Dataset: type_data (GitHub, ChrisJFarr/GoodwillComputerVision). Classes: mens jeans, mens pants, mens shirts, mens shorts, sweats, t-shirts, womens dresses, womens jeans, womens pants, womens shirts, womens shorts, womens skirts, womens sleeveless shirts.

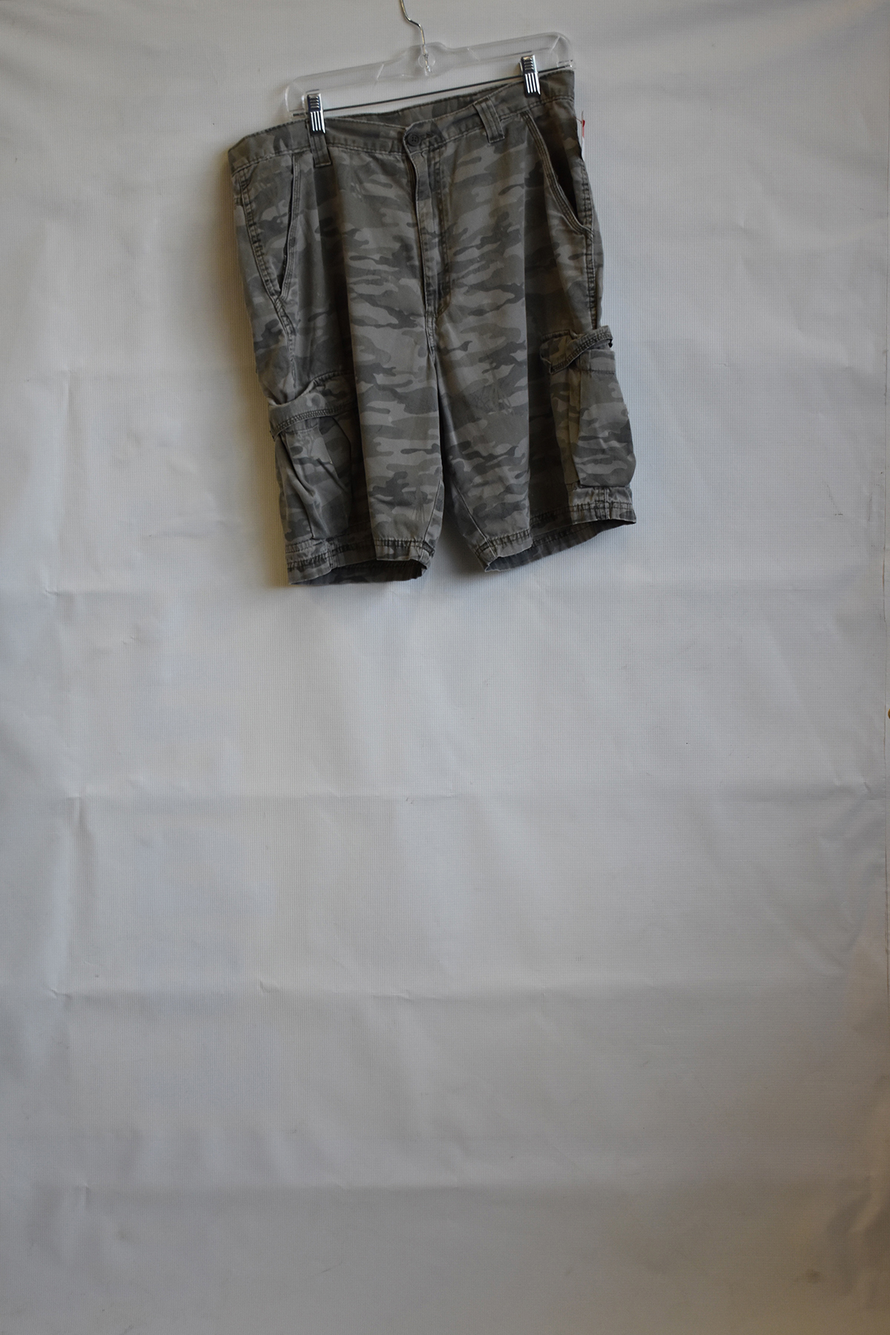
Label: mens shorts

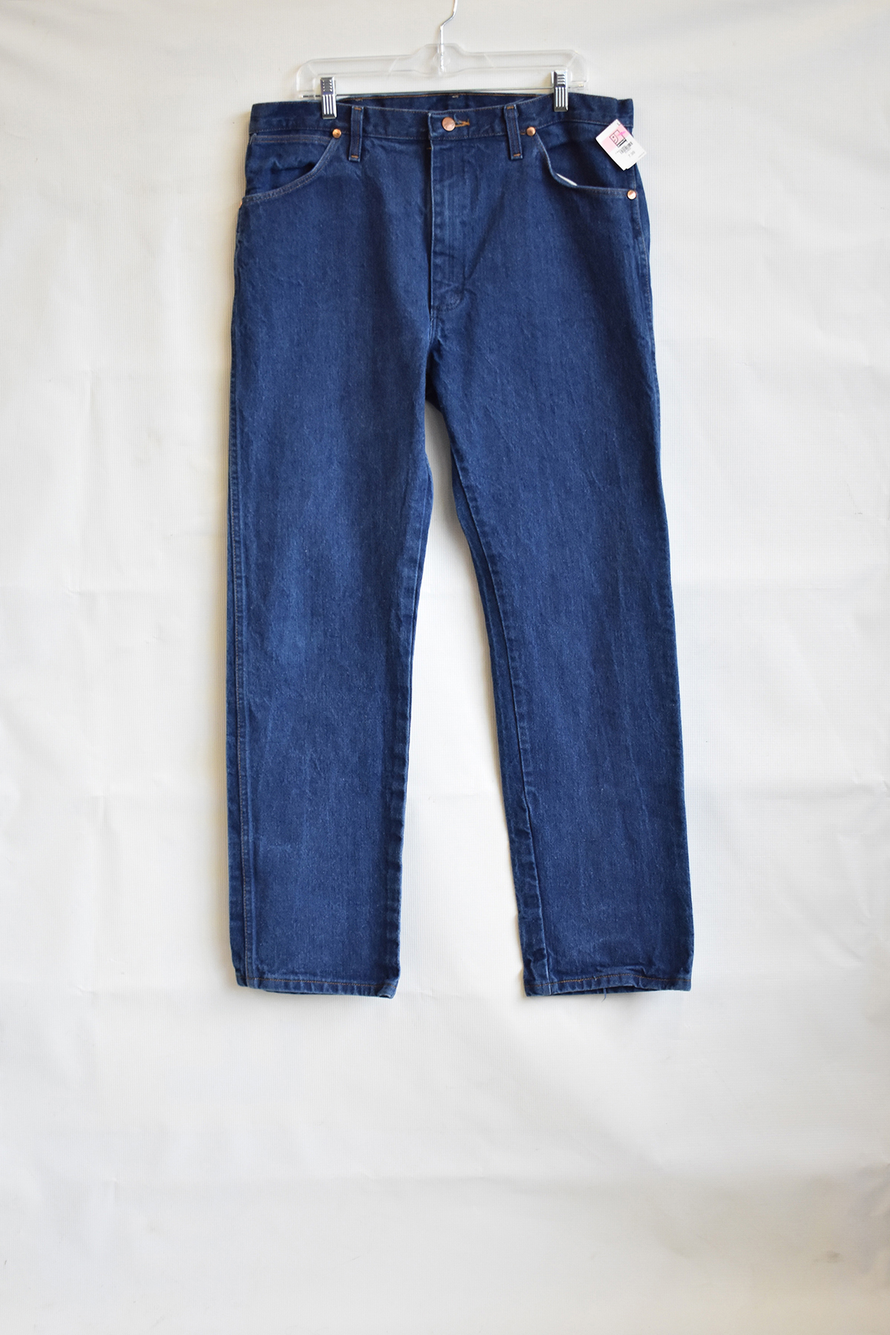
Label: mens jeans

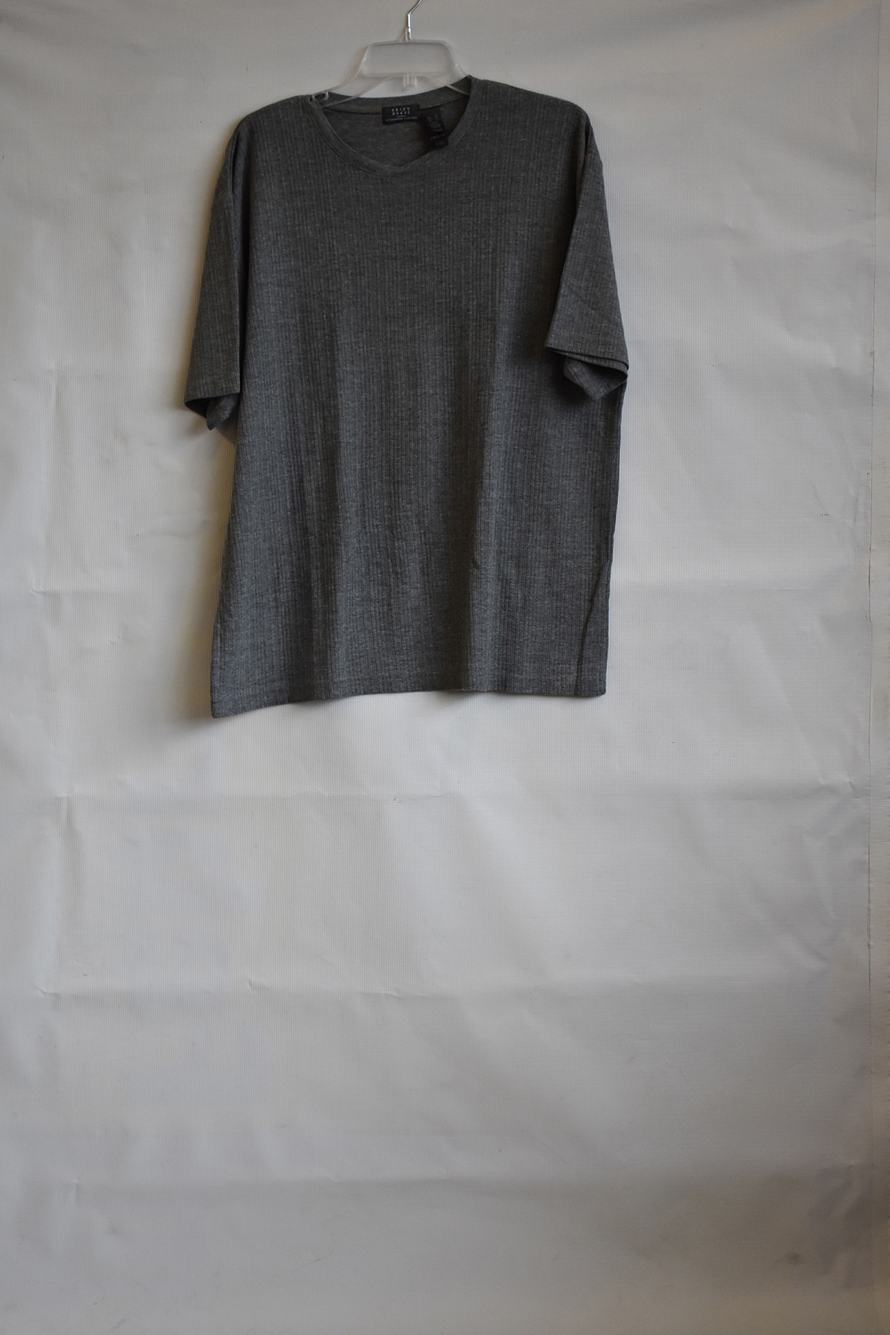
Label: mens shirts

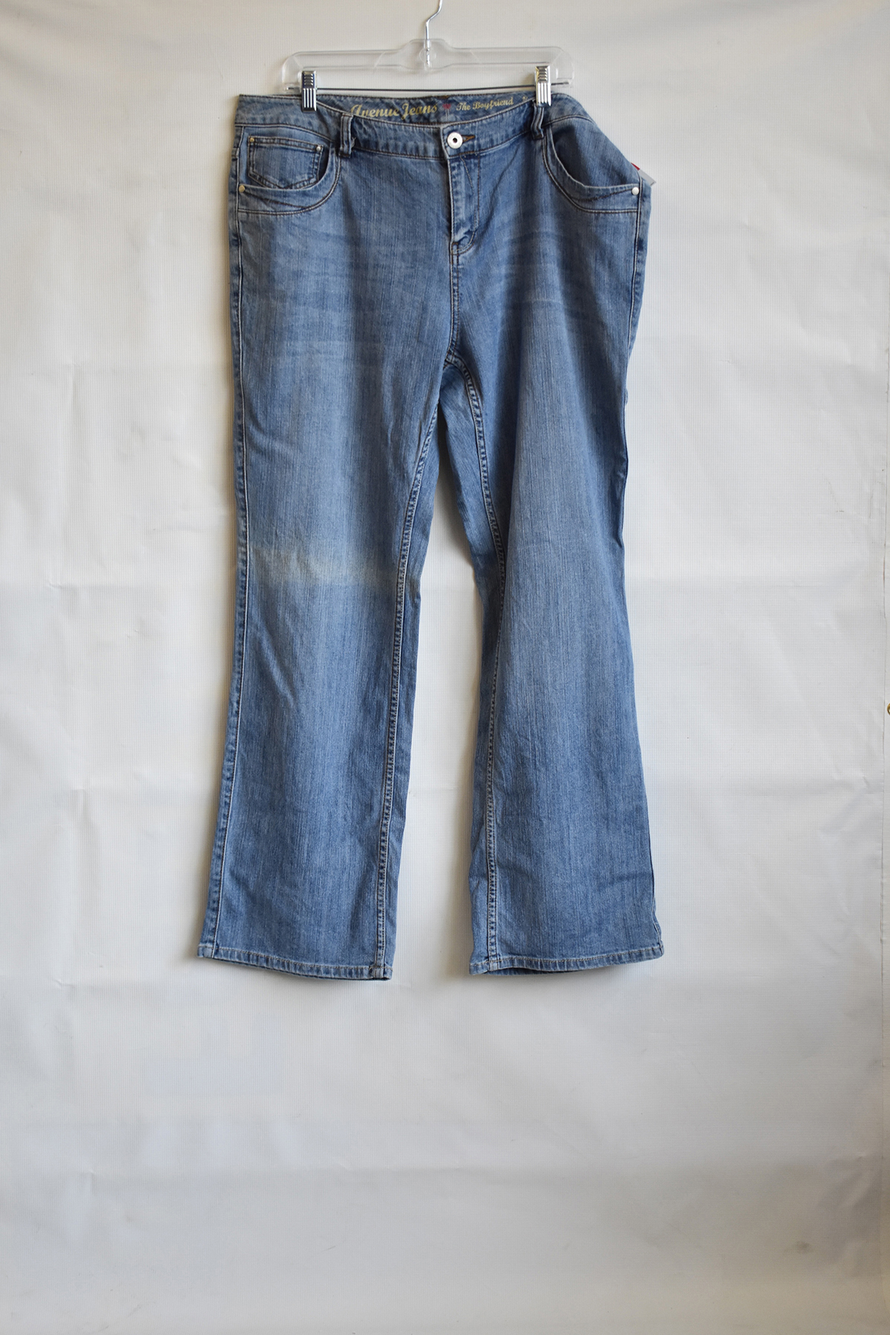
Label: womens jeans

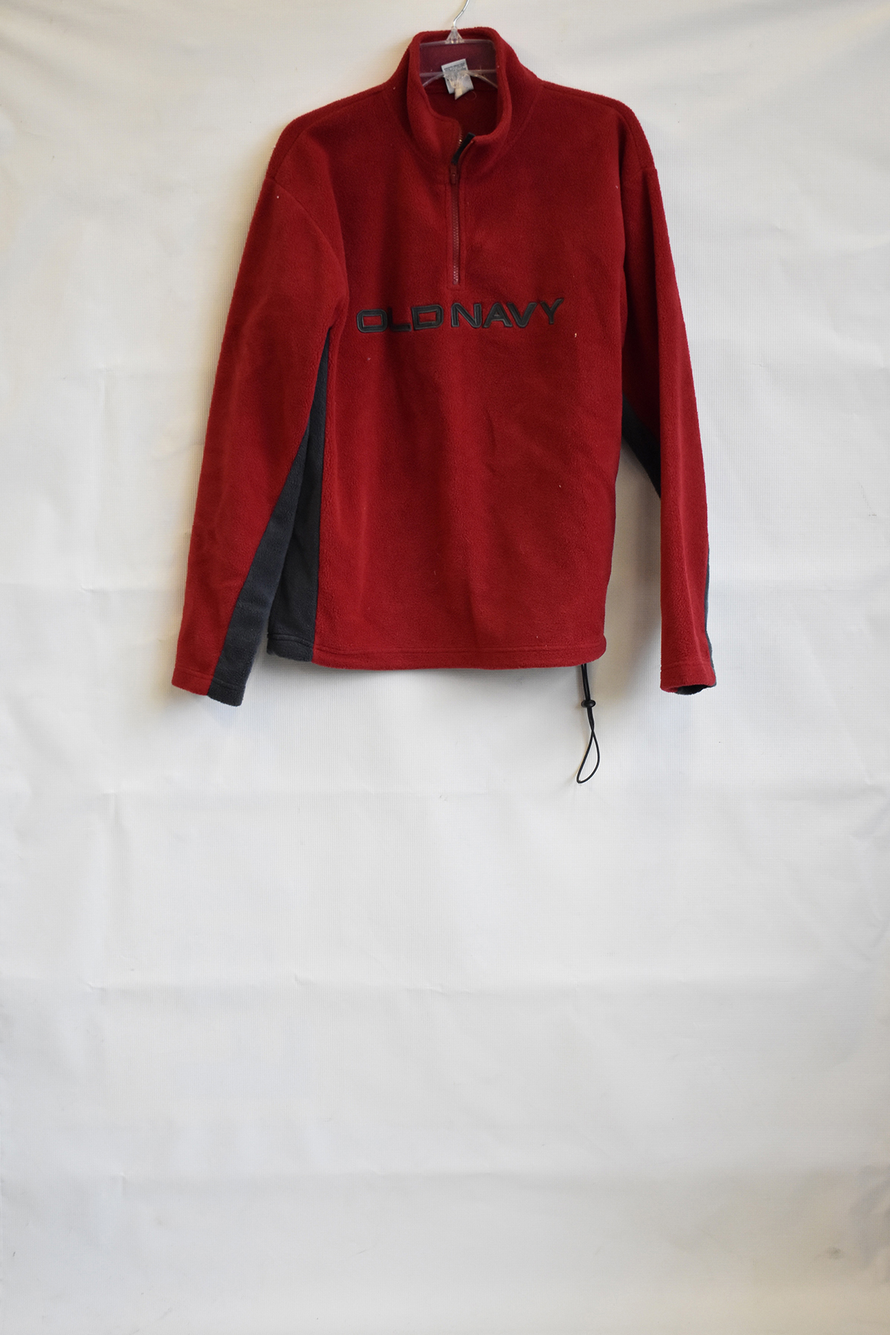
Label: sweats

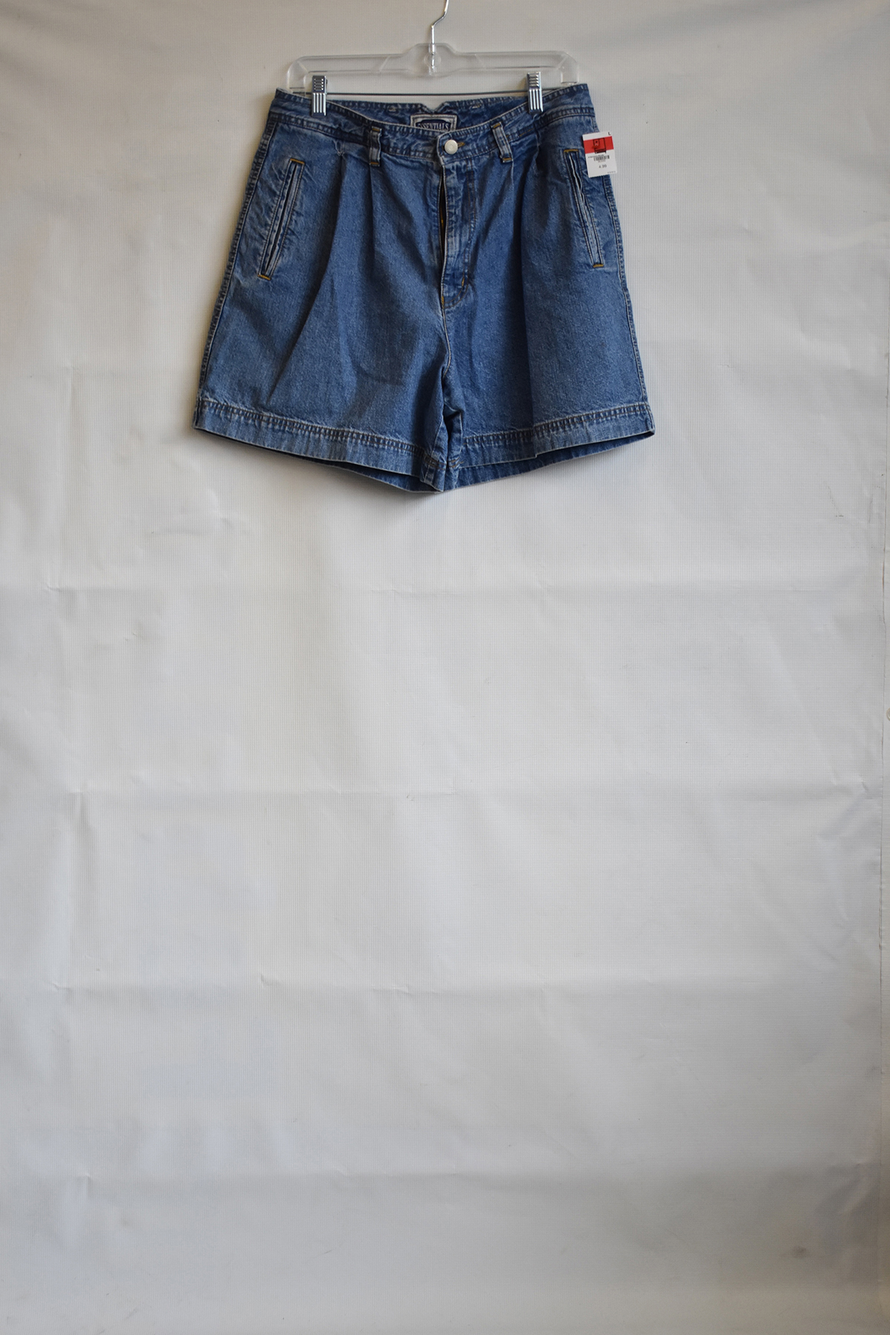
Label: womens shorts
